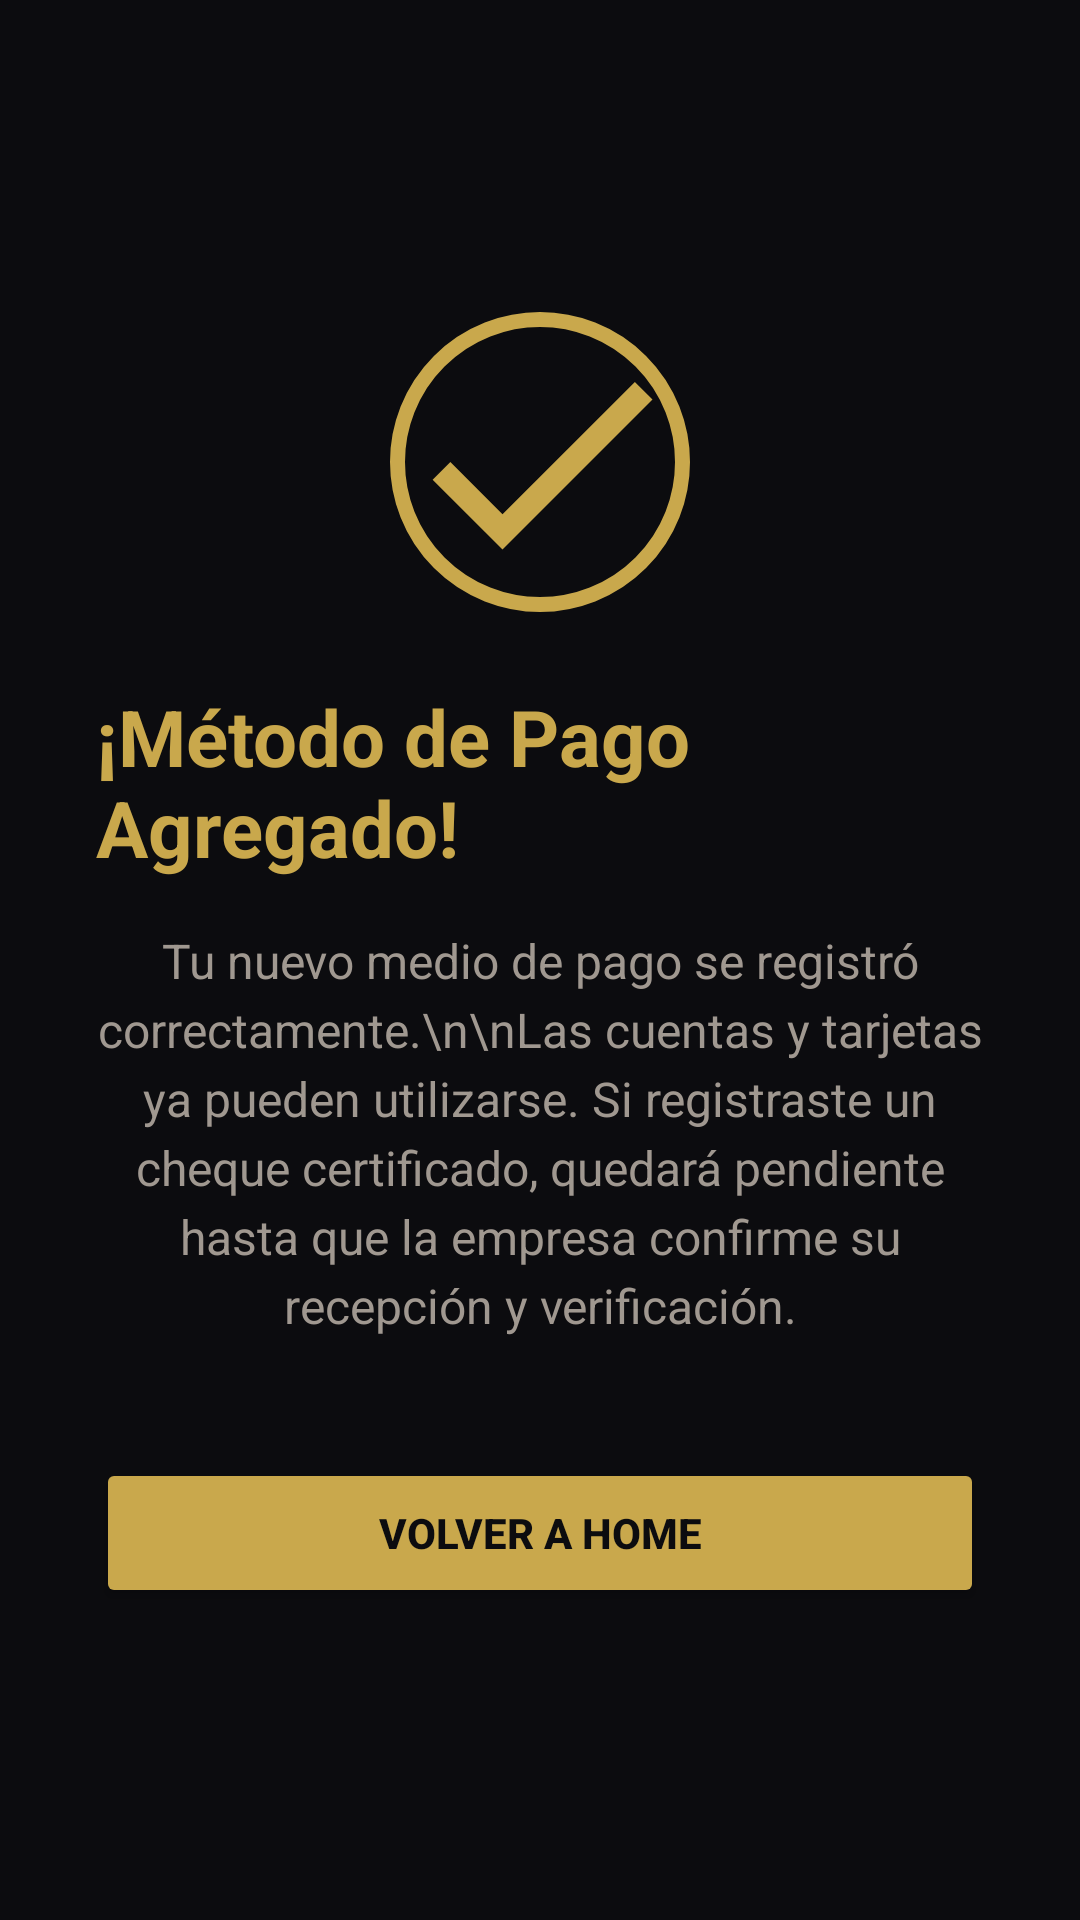

This screen was rendered from an Android layout file. Write that file and the resources it references.
<!-- AndroidManifest.xml: application theme Theme.Subastarandroid -->
<!-- res/layout/activity_medio_pago_exitoso.xml -->
<?xml version="1.0" encoding="utf-8"?>
<LinearLayout xmlns:android="http://schemas.android.com/apk/res/android"
    android:layout_width="match_parent"
    android:layout_height="match_parent"
    android:orientation="vertical"
    android:gravity="center"
    android:padding="32dp"
    android:background="@color/primario">

    <ImageView
        android:layout_width="100dp"
        android:layout_height="100dp"
        android:src="@drawable/bg_success_icon"
        android:layout_marginBottom="24dp"/>

    <TextView
        android:layout_width="wrap_content"
        android:layout_height="wrap_content"
        android:text="¡Método de Pago Agregado!"
        android:textColor="@color/secundario"
        android:textSize="26sp"
        android:textStyle="bold"
        android:layout_marginBottom="16dp"/>

    <TextView
        android:layout_width="match_parent"
        android:layout_height="wrap_content"
        android:text="Tu nuevo medio de pago se registró correctamente.\n\nLas cuentas y tarjetas ya pueden utilizarse. Si registraste un cheque certificado, quedará pendiente hasta que la empresa confirme su recepción y verificación."
        android:textColor="@color/texto_sec"
        android:textSize="16sp"
        android:gravity="center"
        android:lineSpacingExtra="4dp"
        android:layout_marginBottom="40dp"/>

    <Button
        android:id="@+id/btnVolverPerfil"
        android:layout_width="match_parent"
        android:layout_height="50dp"
        android:text="Volver a Home"
        android:backgroundTint="@color/secundario"
        android:textColor="@color/primario"
        android:textStyle="bold"/>

</LinearLayout>
<!-- resources referenced by this layout -->
<resources>
  <color name="primario">#0C0C0F</color>
  <color name="secundario">#C9A84C</color>
  <color name="texto_sec">#A09890</color>
  <!-- drawable bg_success_icon (drawable) -->
  <?xml version="1.0" encoding="utf-8"?>
  <layer-list xmlns:android="http://schemas.android.com/apk/res/android">
      <item>
          <shape android:shape="oval">
              <stroke android:width="2dp" android:color="@color/secundario" />
              <solid android:color="@android:color/transparent" />
          </shape>
      </item>
      <item android:gravity="center" android:width="40dp" android:height="40dp">
          <vector xmlns:android="http://schemas.android.com/apk/res/android"
              android:width="24dp"
              android:height="24dp"
              android:viewportWidth="24"
              android:viewportHeight="24">
              <path
                  android:fillColor="@color/secundario"
                  android:pathData="M9,16.17L4.83,12l-1.42,1.41L9,19 21,7l-1.41,-1.41z"/>
          </vector>
      </item>
  </layer-list>
  <style name="Theme.Subastarandroid" parent="Base.Theme.Subastarandroid" />
  <style name="Base.Theme.Subastarandroid" parent="Theme.Material3.DayNight.NoActionBar">
          
          
      </style>
</resources>
